Dataset: CLAHE (GitHub, MayaUA21/TUGAS-AKHIR-MAYA-NEW). Classes: benign, malignant, normal.

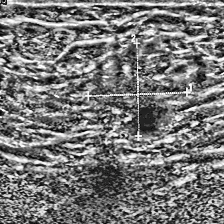
Label: malignant

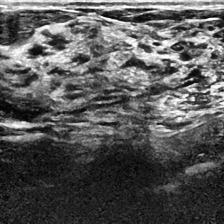
Label: normal

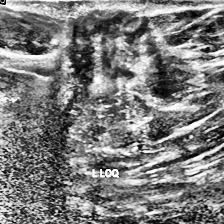
Label: malignant

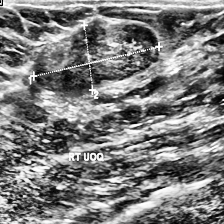
Label: benign

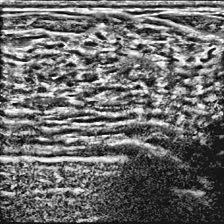
Label: normal

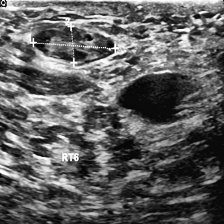
Label: benign
